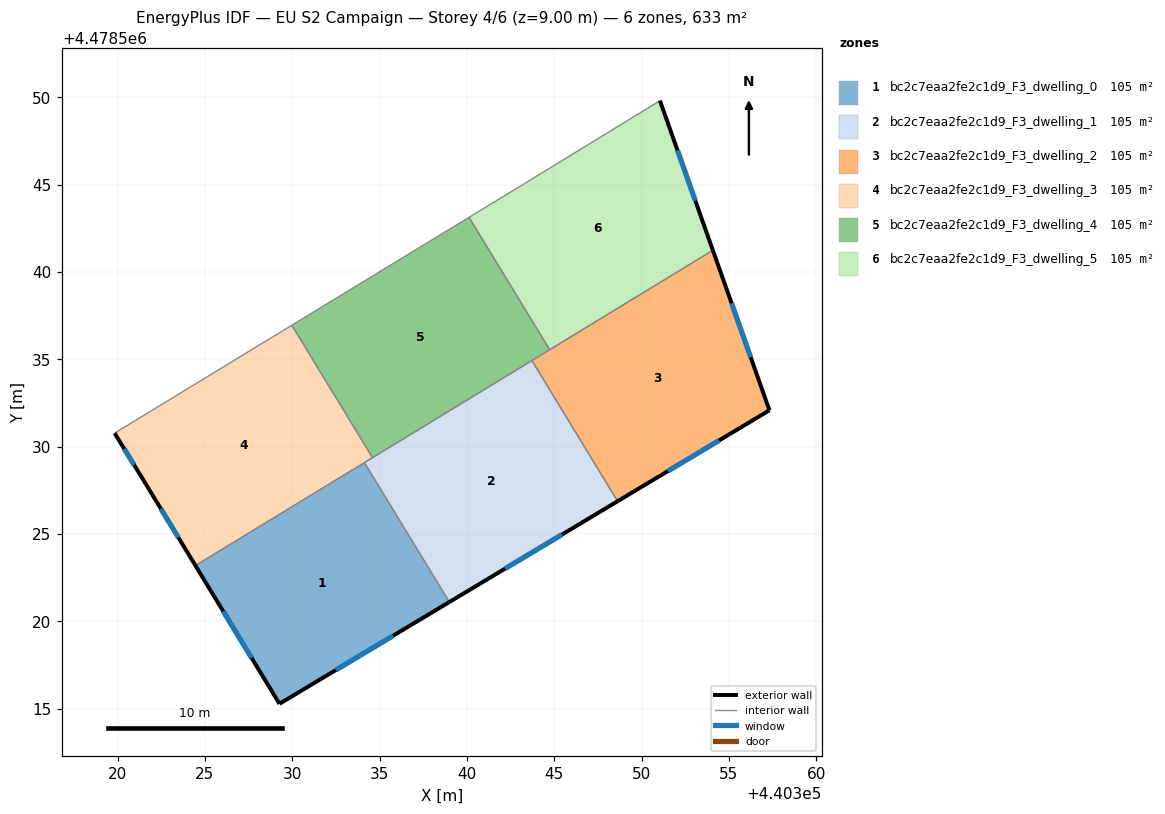
=== STOREY PLAN SPEC (per zone: floor XY polygon, exterior-wall plan segments, windows/doors) ===
zone 1: bc2c7eaa2fe2c1d9_F3_dwelling_0  (105.4 m²)
  floor: (440338.99, 4478521.11) (440334.13, 4478529.09) (440324.46, 4478523.19) (440329.27, 4478515.28)
  exterior wall: (440338.99, 4478521.11) – (440329.27, 4478515.28)  [11.3 m]
    window: (440335.77, 4478519.17) – (440332.49, 4478517.21)  [3.9 m²]
  exterior wall: (440329.27, 4478515.28) – (440324.46, 4478523.19)  [9.3 m]
    window: (440327.67, 4478517.90) – (440326.05, 4478520.57)  [3.2 m²]
  interior walls: 2
zone 2: bc2c7eaa2fe2c1d9_F3_dwelling_1  (105.4 m²)
  floor: (440348.62, 4478526.88) (440343.72, 4478534.93) (440334.13, 4478529.09) (440338.99, 4478521.11)
  exterior wall: (440348.62, 4478526.88) – (440338.99, 4478521.11)  [11.2 m]
    window: (440345.43, 4478524.96) – (440342.18, 4478523.02)  [3.8 m²]
  interior walls: 4
zone 3: bc2c7eaa2fe2c1d9_F3_dwelling_2  (105.4 m²)
  floor: (440357.32, 4478532.08) (440354.08, 4478541.24) (440343.72, 4478534.93) (440348.62, 4478526.88)
  exterior wall: (440354.08, 4478541.24) – (440357.32, 4478532.08)  [9.7 m]
    window: (440355.15, 4478538.21) – (440356.24, 4478535.12)  [3.3 m²]
  exterior wall: (440357.32, 4478532.08) – (440348.62, 4478526.88)  [10.1 m]
    window: (440354.44, 4478530.36) – (440351.51, 4478528.60)  [3.5 m²]
  interior walls: 3
zone 4: bc2c7eaa2fe2c1d9_F3_dwelling_3  (105.4 m²)
  floor: (440334.59, 4478529.37) (440329.97, 4478536.95) (440319.83, 4478530.77) (440321.50, 4478528.05) (440324.46, 4478523.19)
  exterior wall: (440324.46, 4478523.19) – (440321.50, 4478528.05)  [5.7 m]
    window: (440323.48, 4478524.80) – (440322.48, 4478526.44)  [1.9 m²]
  exterior wall: (440321.50, 4478528.05) – (440319.83, 4478530.77)  [3.2 m]
    window: (440320.95, 4478528.95) – (440320.38, 4478529.87)  [1.1 m²]
  interior walls: 4
zone 5: bc2c7eaa2fe2c1d9_F3_dwelling_4  (105.4 m²)
  floor: (440344.73, 4478535.55) (440340.12, 4478543.13) (440329.97, 4478536.95) (440334.59, 4478529.37)
  interior walls: 5
zone 6: bc2c7eaa2fe2c1d9_F3_dwelling_5  (105.4 m²)
  floor: (440354.08, 4478541.24) (440351.05, 4478549.81) (440343.29, 4478545.06) (440340.12, 4478543.13) (440344.73, 4478535.55)
  exterior wall: (440351.05, 4478549.81) – (440354.08, 4478541.24)  [9.1 m]
    window: (440352.05, 4478546.97) – (440353.07, 4478544.08)  [3.1 m²]
  interior walls: 4

=== DERIVED (storey summary) ===
Building: EU S2 Campaign
Storey: 4 of 6  (floor level z = 9.00 m)
Storey gross floor area: 632.5 m²
Zones on this storey: 6
  - bc2c7eaa2fe2c1d9_F3_dwelling_0: floor 105.4 m²; exterior wall 20.6 m (61.8 m²); 2 window(s) 7.0 m²; WWR 11.4%
  - bc2c7eaa2fe2c1d9_F3_dwelling_1: floor 105.4 m²; exterior wall 11.2 m (33.7 m²); 1 window(s) 3.8 m²; WWR 11.4%
  - bc2c7eaa2fe2c1d9_F3_dwelling_2: floor 105.4 m²; exterior wall 19.8 m (59.5 m²); 2 window(s) 6.8 m²; WWR 11.4%
  - bc2c7eaa2fe2c1d9_F3_dwelling_3: floor 105.4 m²; exterior wall 8.9 m (26.6 m²); 2 window(s) 3.0 m²; WWR 11.4%
  - bc2c7eaa2fe2c1d9_F3_dwelling_4: floor 105.4 m²
  - bc2c7eaa2fe2c1d9_F3_dwelling_5: floor 105.4 m²; exterior wall 9.1 m (27.3 m²); 1 window(s) 3.1 m²; WWR 11.4%
Zone adjacency (shared interzone walls):
  - bc2c7eaa2fe2c1d9_F3_dwelling_0 ↔ bc2c7eaa2fe2c1d9_F3_dwelling_1
  - bc2c7eaa2fe2c1d9_F3_dwelling_0 ↔ bc2c7eaa2fe2c1d9_F3_dwelling_3
  - bc2c7eaa2fe2c1d9_F3_dwelling_1 ↔ bc2c7eaa2fe2c1d9_F3_dwelling_2
  - bc2c7eaa2fe2c1d9_F3_dwelling_1 ↔ bc2c7eaa2fe2c1d9_F3_dwelling_3
  - bc2c7eaa2fe2c1d9_F3_dwelling_1 ↔ bc2c7eaa2fe2c1d9_F3_dwelling_4
  - bc2c7eaa2fe2c1d9_F3_dwelling_2 ↔ bc2c7eaa2fe2c1d9_F3_dwelling_4
  - bc2c7eaa2fe2c1d9_F3_dwelling_2 ↔ bc2c7eaa2fe2c1d9_F3_dwelling_5
  - bc2c7eaa2fe2c1d9_F3_dwelling_3 ↔ bc2c7eaa2fe2c1d9_F3_dwelling_4
  - bc2c7eaa2fe2c1d9_F3_dwelling_4 ↔ bc2c7eaa2fe2c1d9_F3_dwelling_5